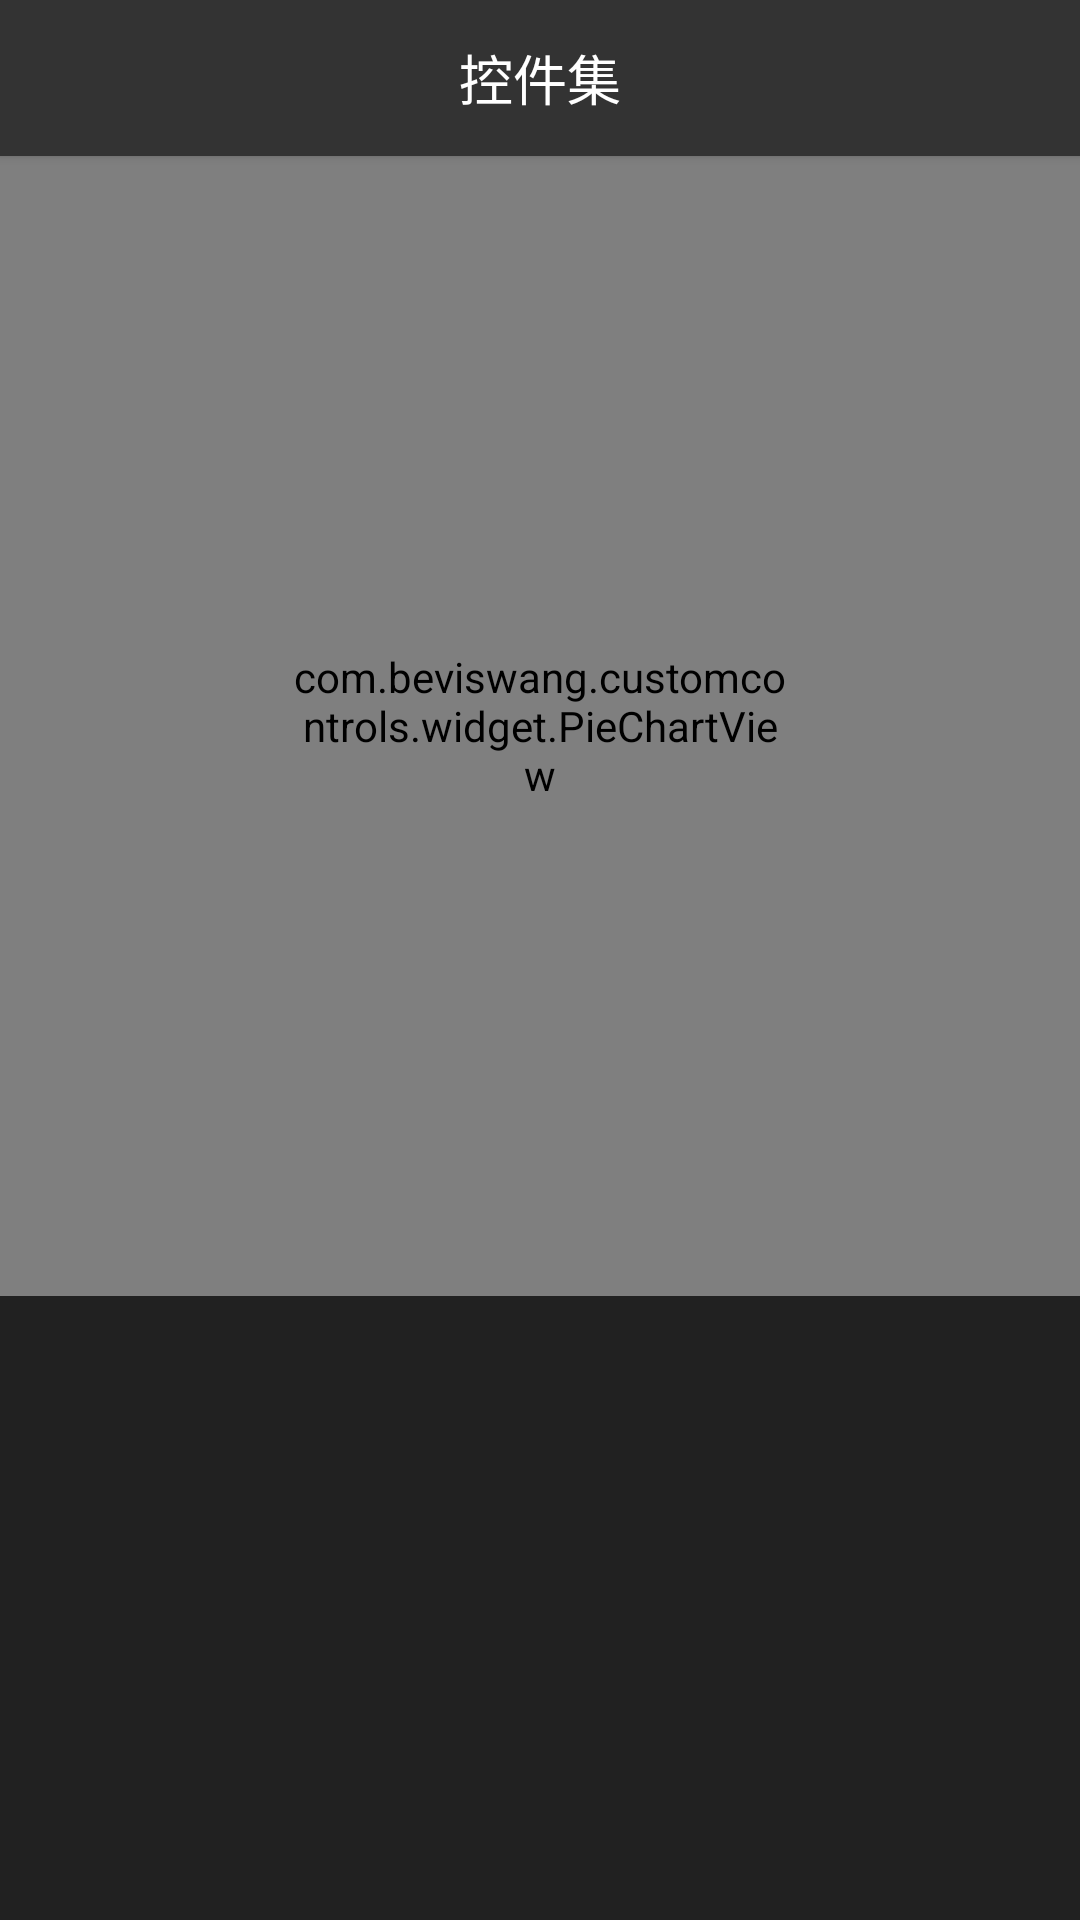

Android layout source for this screen:
<!-- AndroidManifest.xml: application theme AppTheme.NoTitle -->
<!-- res/layout/activity_pie_chart.xml -->
<?xml version="1.0" encoding="utf-8"?>
<androidx.constraintlayout.widget.ConstraintLayout xmlns:android="http://schemas.android.com/apk/res/android"
    xmlns:app="http://schemas.android.com/apk/res-auto"
    xmlns:tools="http://schemas.android.com/tools"
    android:layout_width="match_parent"
    android:layout_height="match_parent"
    android:background="@color/colorTitleText"
    tools:context=".activity.PieChartActivity">

    <include layout="@layout/layout_tool_bar" />

    <com.beviswang.customcontrols.widget.PieChartView
        android:id="@+id/pcv_pie_chart"
        android:layout_width="0dp"
        android:layout_height="380dp"
        android:layout_below="@id/headerBar4"
        android:padding="96dp"
        app:layout_constraintLeft_toLeftOf="parent"
        app:layout_constraintRight_toRightOf="parent"
        app:layout_constraintTop_toBottomOf="@+id/cl_tool_bar" />

</androidx.constraintlayout.widget.ConstraintLayout>
<!-- res/layout/layout_tool_bar.xml (included above) -->
<?xml version="1.0" encoding="utf-8"?>
<androidx.constraintlayout.widget.ConstraintLayout xmlns:android="http://schemas.android.com/apk/res/android"
    xmlns:app="http://schemas.android.com/apk/res-auto"
    android:id="@+id/cl_tool_bar"
    android:layout_width="match_parent"
    android:layout_height="wrap_content"
    android:elevation="2dp"
    android:background="@color/colorPrimary">

    <ImageView
        android:id="@+id/iv_tool_bar_back"
        android:layout_width="@dimen/dimen_toolbar_size"
        android:layout_height="@dimen/dimen_toolbar_size"
        android:contentDescription="@string/app_name"
        android:padding="10dp"
        android:src="@drawable/ic_return"
        android:tint="@color/colorPrimaryText"
        app:layout_constraintLeft_toLeftOf="parent"
        app:layout_constraintTop_toTopOf="parent" />

    <TextView
        android:id="@+id/tv_tool_bar_title"
        android:layout_width="0dp"
        android:layout_height="@dimen/dimen_toolbar_size"
        android:layout_marginStart="@dimen/dimen_toolbar_size"
        android:layout_marginEnd="@dimen/dimen_toolbar_size"
        android:gravity="center"
        android:text="@string/app_name"
        android:textColor="@color/colorPrimaryText"
        android:textSize="18sp"
        app:layout_constraintLeft_toLeftOf="parent"
        app:layout_constraintRight_toRightOf="parent"
        app:layout_constraintTop_toTopOf="parent" />

    <ImageView
        android:id="@+id/iv_tool_bar_menu"
        android:layout_width="@dimen/dimen_toolbar_size"
        android:layout_height="@dimen/dimen_toolbar_size"
        android:contentDescription="@string/app_name"
        android:padding="10dp"
        android:src="@drawable/ic_switch"
        android:tint="@color/colorPrimaryText"
        app:layout_constraintRight_toRightOf="parent"
        app:layout_constraintTop_toTopOf="parent" />

</androidx.constraintlayout.widget.ConstraintLayout>
<!-- resources referenced by this layout -->
<resources>
  <color name="colorPrimary">#333333</color>
  <color name="colorPrimaryText">#FFFFFF</color>
  <color name="colorTitleText">#212121</color>
  <dimen name="dimen_toolbar_size">52dp</dimen>
  <string name="app_name">控件集</string>
  <style name="AppTheme.NoTitle">
          <item name="windowNoTitle">true</item>
          <item name="windowActionBar">false</item>
      </style>
</resources>
